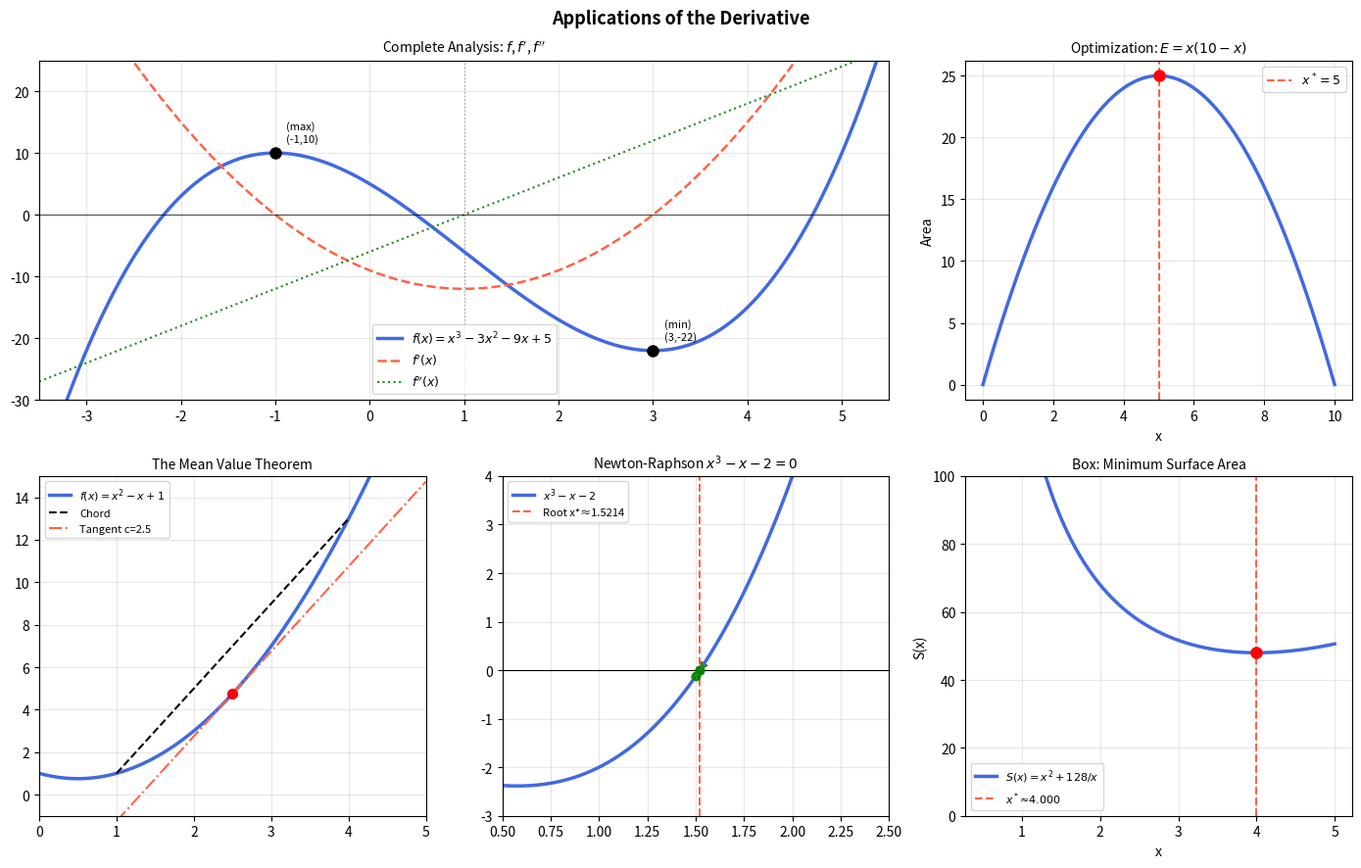

The script that saved this image:
# ============================================================
# python_deriv_apps.py
# Chapter 9 — Applications of the Derivative
# Matzakos, N. (2026). Elements of Linear Algebra, Differential & Integral Calculus. NewTech Publications.
# ============================================================
#
# LIBRARIES:
#   sympy         → critical points, optimization, MVT
#   scipy.optimize→ minimize_scalar, brentq (numerical optimization)
#   numpy         → numerical estimation
#   matplotlib    → complete analysis of a function
#
# BASIC COMMANDS:
#   sympy.solve(diff(f,x), x)       → critical points
#   sympy.diff(f,x,2).subs(x,c)     → second derivative test
#   scipy.optimize.minimize_scalar  → numerical minimum
#   scipy.optimize.brentq           → root finding (Newton)
# ============================================================

import numpy as np
import matplotlib.pyplot as plt
import matplotlib.gridspec as gridspec
from sympy import (symbols, diff, solve, factor, simplify,
                   lambdify, Rational, sqrt, pi, exp, log,
                   pprint, sign)
from scipy.optimize import minimize_scalar, brentq, newton

x = symbols('x')

print("=" * 55)
print(" Chapter 9: Applications of the Derivative — Python")
print("=" * 55)

# ── A. Monotonicity & Local Extrema ─────────────────────
print("\n── A. Monotonicity & Local Extrema ──")

f_sym  = x**3 - 3*x**2 - 9*x + 5
fp_sym = diff(f_sym, x)
fpp_sym= diff(f_sym, x, 2)

print(f"f(x)  = {f_sym}")
print(f"f'(x) = {factor(fp_sym)}  = 3(x-3)(x+1)")
print(f"f''(x)= {fpp_sym}")

crits = solve(fp_sym, x)
print(f"\nCritical points: {crits}")

for xc in crits:
    fc  = f_sym.subs(x, xc)
    sc  = fpp_sym.subs(x, xc)
    kind = "LOCAL MINIMUM" if sc > 0 else "LOCAL MAXIMUM" if sc < 0 else "?"
    print(f"  x={xc}: f={fc}, f''={sc} → {kind}")

# Monotonicity (numerical samples)
print("\nMonotonicity:")
test_pts = [(-3, "x=-3"), (0, "x=0"), (5, "x=5")]
f_np  = lambdify(x, f_sym,  'numpy')
fp_np = lambdify(x, fp_sym, 'numpy')
for xv, label in test_pts:
    print(f"  f'({xv}) = {fp_np(xv):.2f}  → {'increasing ↑' if fp_np(xv)>0 else 'decreasing ↓'}")

# ── B. Convexity & Inflection Points ─────────────────────
print("\n── B. Convexity & Inflection Points ──")

inflect = solve(fpp_sym, x)
fpp_np  = lambdify(x, fpp_sym, 'numpy')
print(f"Inflection points (f''=0): {inflect}")
for xi in inflect:
    print(f"  ({xi}, {f_sym.subs(x,xi)})  "
          f"f'' changes sign → inflection")

# ── C. Optimization ───────────────────────────────────────
print("\n── C. Optimization ──")

# Problem 1: maximum area of a rectangle with P=20
E_sym = x * (10 - x)
Ep_sym= diff(E_sym, x)
x_opt = solve(Ep_sym, x)[0]
print(f"Rectangle (P=20):  x*={x_opt}, y*={10-x_opt}, E_max={E_sym.subs(x,x_opt)}")

# Numerical verification
E_np = lambdify(x, E_sym, 'numpy')
result = minimize_scalar(lambda v: -E_np(v), bounds=(0,10), method='bounded')
print(f"  scipy minimize_scalar: x*≈{result.x:.6f}, E_max≈{-result.fun:.6f}  ✓")

# Problem 2: box of minimum surface area (V=32)
S_sym = x**2 + 4*x*(32/x**2)
Sp_sym= diff(S_sym, x)
x_box = [s for s in solve(Sp_sym, x) if s.is_real and s > 0][0]
h_box = 32 / x_box**2
print(f"\nBox (V=32):  x*={float(x_box):.4f}, h*={float(h_box):.4f}")
print(f"  x=h*2? {abs(float(x_box) - 2*float(h_box)) < 0.01}")   # x=2h for a cube

# ── D. The Mean Value Theorem ────────────────────────────
print("\n── D. The Mean Value Theorem (MVT) ──")

f_mvt  = x**2 - x + 1
fp_mvt = diff(f_mvt, x)
a_m, b_m = 1, 4
slope = (f_mvt.subs(x,b_m) - f_mvt.subs(x,a_m)) / (b_m - a_m)
c_val = solve(fp_mvt - slope, x)[0]
print(f"f(x)=x²-x+1  on [{a_m},{b_m}]")
print(f"Mean slope = {slope},  c = {c_val}")
print(f"c ∈ ({a_m},{b_m}): {a_m < c_val < b_m}  ✓")

# ── E. The Newton-Raphson Method ──────────────────────────
print("\n── E. The Newton-Raphson Method ──")

f_nr_sym  = x**3 - x - 2
fp_nr_sym = diff(f_nr_sym, x)
f_nr_np   = lambdify(x, f_nr_sym,  'numpy')
fp_nr_np  = lambdify(x, fp_nr_sym, 'numpy')

# Hand-coded implementation of Newton's method
xn = 1.5
print(f"f(x) = x³-x-2,  x₀={xn}")
for i in range(1, 7):
    xn_new = xn - f_nr_np(xn)/fp_nr_np(xn)
    print(f"  It.{i}: x={xn_new:.10f}  f(x)={f_nr_np(xn_new):.2e}")
    xn = xn_new

# scipy.optimize.newton
root = newton(f_nr_np, 1.5, fprime=fp_nr_np)
print(f"scipy.newton: x*={root:.10f}  ✓")

# ── F. Complete Analysis of a Function — Graphics ────────
print("\n── F. Graphs ──")

t = np.linspace(-3.5, 5.5, 800)

fig = plt.figure(figsize=(14, 9))
fig.suptitle("Applications of the Derivative", fontsize=13, fontweight='bold')
gs = gridspec.GridSpec(2, 3, fig)

# 1. Complete analysis of f(x)=x³-3x²-9x+5
ax1 = fig.add_subplot(gs[0, :2])
ax1.plot(t, f_np(t),   'royalblue', lw=2.5, label='$f(x)=x^3-3x^2-9x+5$')
ax1.plot(t, fp_np(t),  'tomato',    lw=1.8, ls='--', label="$f'(x)$")
ax1.plot(t, fpp_np(t), 'forestgreen', lw=1.5, ls=':', label="$f''(x)$")
# Marking the extrema
for xc in crits:
    fc = float(f_sym.subs(x, xc))
    ax1.plot(float(xc), fc, 'ko', ms=8, zorder=5)
    ax1.annotate(f"({'max' if fpp_sym.subs(x,xc)<0 else 'min'})\n({float(xc):.0f},{fc:.0f})",
                 (float(xc), fc), textcoords="offset points", xytext=(8,8), fontsize=8)
# Inflection point
xi = float(inflect[0])
ax1.axvline(xi, color='gray', ls=':', lw=1, alpha=0.6)
ax1.axhline(0, color='k', lw=0.5)
ax1.set_xlim(-3.5, 5.5); ax1.set_ylim(-30, 25)
ax1.legend(fontsize=9); ax1.grid(True, alpha=0.3)
ax1.set_title("Complete Analysis: $f$, $f'$, $f''$", fontsize=10)

# 2. Optimization of the area
ax2 = fig.add_subplot(gs[0, 2])
xv = np.linspace(0, 10, 300)
ax2.plot(xv, E_np(xv), 'royalblue', lw=2.5)
ax2.axvline(float(x_opt), color='tomato', ls='--', lw=1.5,
            label=f'$x^*={float(x_opt):.0f}$')
ax2.plot(float(x_opt), float(E_sym.subs(x,x_opt)), 'ro', ms=8)
ax2.set_title("Optimization: $E=x(10-x)$", fontsize=10)
ax2.set_xlabel('x'); ax2.set_ylabel('Area')
ax2.legend(fontsize=9); ax2.grid(True, alpha=0.3)

# 3. MVT
ax3 = fig.add_subplot(gs[1, 0])
f_mvt_np = lambdify(x, f_mvt, 'numpy')
tv = np.linspace(0, 5, 300)
ax3.plot(tv, f_mvt_np(tv), 'royalblue', lw=2.5, label='$f(x)=x^2-x+1$')
# Chord
xA, xB = float(a_m), float(b_m)
yA, yB = f_mvt_np(xA), f_mvt_np(xB)
ax3.plot([xA,xB],[yA,yB],'k--',lw=1.5,label='Chord')
# Tangent at c
c_f = float(c_val)
tang_c = float(slope)*(tv - c_f) + f_mvt_np(c_f)
ax3.plot(tv, tang_c, 'tomato', lw=1.5, ls='-.', label=f'Tangent c={c_f:.1f}')
ax3.plot(c_f, f_mvt_np(c_f), 'ro', ms=7, zorder=5)
ax3.set_xlim(0,5); ax3.set_ylim(-1,15)
ax3.set_title("The Mean Value Theorem", fontsize=10)
ax3.legend(fontsize=8); ax3.grid(True,alpha=0.3)

# 4. Newton-Raphson convergence
ax4 = fig.add_subplot(gs[1, 1])
tv2 = np.linspace(0.5, 2.5, 300)
ax4.plot(tv2, f_nr_np(tv2), 'royalblue', lw=2.5, label='$x^3-x-2$')
ax4.axhline(0, color='k', lw=0.8)
ax4.axvline(root, color='tomato', ls='--', lw=1.5, label=f'Root x*≈{root:.4f}')
# Newton steps
xn = 1.5
for i in range(4):
    xn_new = xn - f_nr_np(xn)/fp_nr_np(xn)
    ax4.annotate('', xy=(xn_new, 0), xytext=(xn, f_nr_np(xn)),
                 arrowprops=dict(arrowstyle='->', color='forestgreen', lw=1.5))
    ax4.plot(xn, f_nr_np(xn), 'go', ms=6)
    xn = xn_new
ax4.set_title("Newton-Raphson $x^3-x-2=0$", fontsize=10)
ax4.legend(fontsize=8); ax4.grid(True,alpha=0.3)
ax4.set_xlim(0.5,2.5); ax4.set_ylim(-3,4)

# 5. Optimization of the box
ax5 = fig.add_subplot(gs[1, 2])
xv3 = np.linspace(0.5, 5, 300)
S_np = lambdify(x, S_sym, 'numpy')
ax5.plot(xv3, S_np(xv3), 'royalblue', lw=2.5, label='$S(x)=x^2+128/x$')
ax5.axvline(float(x_box), color='tomato', ls='--', lw=1.5,
            label=f'$x^*≈{float(x_box):.3f}$')
ax5.plot(float(x_box), float(S_sym.subs(x,x_box)), 'ro', ms=8)
ax5.set_title("Box: Minimum Surface Area", fontsize=10)
ax5.set_xlabel('x'); ax5.set_ylabel('S(x)')
ax5.legend(fontsize=8); ax5.grid(True,alpha=0.3)
ax5.set_ylim(0,100)

plt.tight_layout()
plt.savefig("deriv_applications.png", dpi=120, bbox_inches='tight')
print("The figure has been saved: deriv_applications.png")
plt.show()
